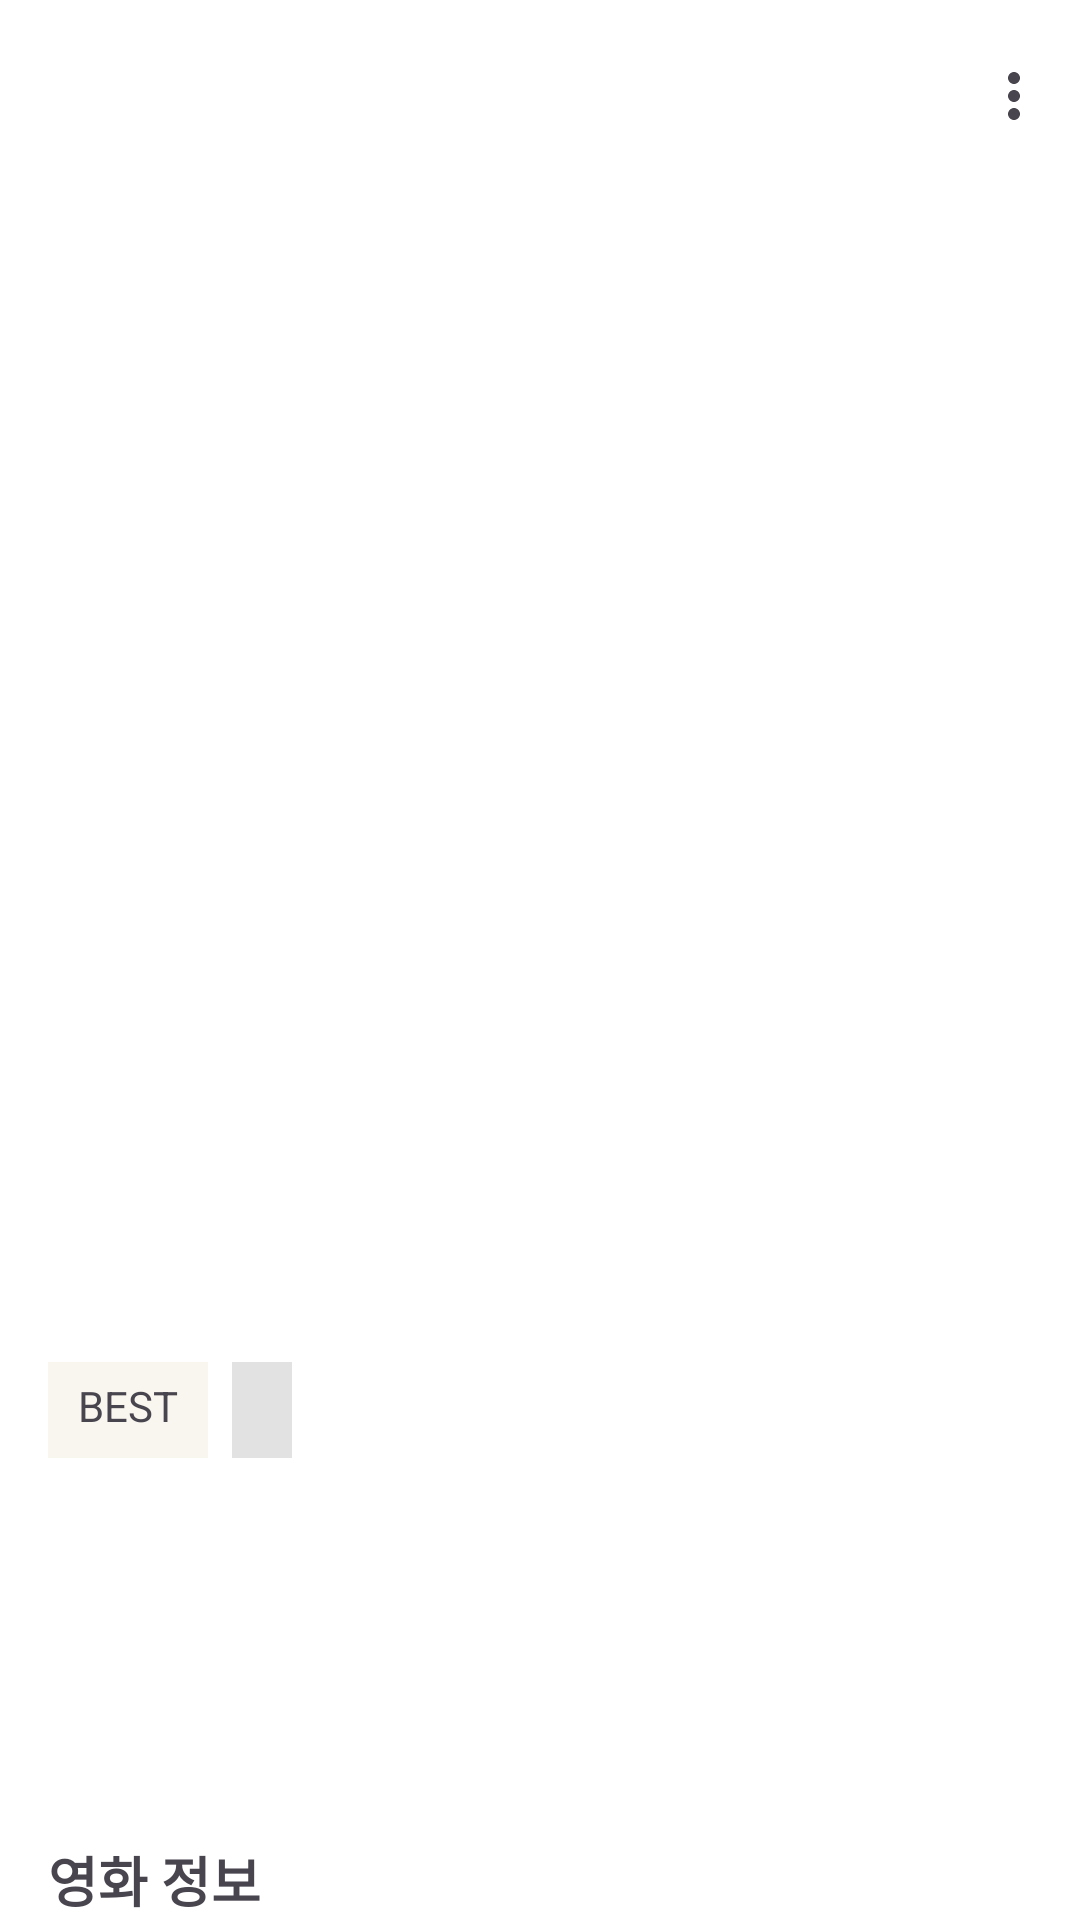

The Android layout XML behind this screen, and the referenced resources:
<!-- AndroidManifest.xml: application theme Theme.ShopManager -->
<!-- res/layout/fragment_detail.xml -->
<?xml version="1.0" encoding="utf-8"?>
<androidx.coordinatorlayout.widget.CoordinatorLayout xmlns:android="http://schemas.android.com/apk/res/android"
    xmlns:app="http://schemas.android.com/apk/res-auto"
    xmlns:tools="http://schemas.android.com/tools"
    android:layout_width="match_parent"
    android:layout_height="match_parent"
    android:fitsSystemWindows="true">

    <com.google.android.material.appbar.AppBarLayout
        android:layout_width="match_parent"
        android:layout_height="wrap_content"
        android:fitsSystemWindows="true">

        <com.google.android.material.appbar.CollapsingToolbarLayout
            android:id="@+id/collapsingToolbar"
            android:layout_width="match_parent"
            android:layout_height="442dp"
            android:background="@color/white"
            android:fitsSystemWindows="true"
            app:collapsedTitleTextAppearance="@style/CollapsedTitleText"
            app:collapsedTitleTextColor="@color/gray_800"
            app:contentScrim="@color/white"
            app:expandedTitleTextAppearance="@style/TransparentTitleText"
            app:expandedTitleTextColor="@android:color/transparent"
            app:layout_scrollFlags="scroll|exitUntilCollapsed"
            app:minHeight="?attr/actionBarSize"
            app:statusBarScrim="@color/white"
            app:title="상품 상세">

            <androidx.constraintlayout.widget.ConstraintLayout
                android:layout_width="match_parent"
                android:layout_height="match_parent"
                android:fitsSystemWindows="true">

                <androidx.viewpager2.widget.ViewPager2
                    android:id="@+id/viewPager_product_image"
                    android:layout_width="0dp"
                    android:layout_height="0dp"
                    android:fitsSystemWindows="true"
                    android:scaleType="centerCrop"
                    app:layout_constraintBottom_toBottomOf="parent"
                    app:layout_constraintEnd_toEndOf="parent"
                    app:layout_constraintStart_toStartOf="parent"
                    app:layout_constraintTop_toTopOf="parent" />

                <com.google.android.material.tabs.TabLayout
                    android:id="@+id/viewpager_detail_indicator"
                    android:layout_width="0dp"
                    android:layout_height="wrap_content"
                    android:background="@android:color/transparent"
                    app:layout_constraintBottom_toBottomOf="@id/viewPager_product_image"
                    app:layout_constraintEnd_toEndOf="@id/viewPager_product_image"
                    app:layout_constraintStart_toStartOf="@id/viewPager_product_image"
                    app:tabBackground="@drawable/selector_viewpager_indicator"
                    app:tabGravity="center"
                    app:tabIndicatorHeight="0dp" />

            </androidx.constraintlayout.widget.ConstraintLayout>

            <com.google.android.material.appbar.MaterialToolbar
                android:id="@+id/toolbar"
                android:layout_width="match_parent"
                android:layout_height="?attr/actionBarSize"
                android:background="@android:color/transparent"
                app:layout_collapseMode="pin"
                app:menu="@menu/menu_detail_toolbar"
                app:navigationIcon="@drawable/ic_arrow_back" />
        </com.google.android.material.appbar.CollapsingToolbarLayout>
    </com.google.android.material.appbar.AppBarLayout>

    <androidx.core.widget.NestedScrollView
        android:layout_width="match_parent"
        android:layout_height="match_parent"
        app:layout_behavior="@string/appbar_scrolling_view_behavior">

        <androidx.constraintlayout.widget.ConstraintLayout
            android:layout_width="match_parent"
            android:layout_height="wrap_content">

            <TextView
                android:id="@+id/tv_product_detail_is_best"
                android:layout_width="wrap_content"
                android:layout_height="wrap_content"
                android:layout_marginStart="16dp"
                android:layout_marginTop="12dp"
                android:background="@drawable/background_ivory100"
                android:text="@string/label_product_best"
                app:layout_constraintStart_toStartOf="parent"
                app:layout_constraintTop_toTopOf="parent" />

            <TextView
                android:id="@+id/tv_product_detail_type"
                android:layout_width="wrap_content"
                android:layout_height="wrap_content"
                android:layout_marginStart="8dp"
                android:layout_marginTop="12dp"
                android:background="@drawable/background_gray250"
                app:layout_constraintStart_toEndOf="@id/tv_product_detail_is_best"
                app:layout_constraintTop_toTopOf="parent"
                app:layout_goneMarginStart="16dp"
                tools:text="디즈니" />

            <TextView
                android:id="@+id/tv_product_detail_stock"
                android:layout_width="wrap_content"
                android:layout_height="wrap_content"
                android:layout_marginEnd="16dp"
                android:fontFamily="@font/roboto"
                android:textColor="@color/black"
                android:textSize="11sp"
                android:textStyle="bold"
                app:layout_constraintEnd_toEndOf="parent"
                app:layout_constraintTop_toTopOf="@id/tv_product_detail_type"
                tools:text="재고 800" />

            <TextView
                android:id="@+id/tv_product_detail_review"
                android:layout_width="wrap_content"
                android:layout_height="wrap_content"
                android:layout_marginEnd="16dp"
                android:fontFamily="@font/roboto"
                android:textSize="11sp"
                app:layout_constraintBottom_toBottomOf="@id/tv_product_detail_type"
                app:layout_constraintEnd_toEndOf="parent"
                tools:text="리뷰 10" />

            <TextView
                android:id="@+id/tv_product_detail_name"
                android:layout_width="0dp"
                android:layout_height="wrap_content"
                android:layout_marginHorizontal="16dp"
                android:layout_marginTop="10dp"
                android:ellipsize="end"
                android:fontFamily="@font/roboto"
                android:maxLines="2"
                android:textColor="@color/black"
                android:textSize="18sp"
                android:textStyle="bold"
                app:layout_constraintEnd_toEndOf="parent"
                app:layout_constraintStart_toStartOf="parent"
                app:layout_constraintTop_toBottomOf="@id/tv_product_detail_type"
                tools:text="상품명입니다.상품명입니다.상품명입니다.상품명입니다.상품명입니다.상품명입니다.상품명입니다." />

            <TextView
                android:id="@+id/tv_product_detail_price"
                android:layout_width="wrap_content"
                android:layout_height="wrap_content"
                android:layout_marginTop="5dp"
                android:fontFamily="@font/roboto"
                android:textColor="@color/gray_600"
                android:textSize="14sp"
                app:layout_constraintStart_toStartOf="@id/tv_product_detail_name"
                app:layout_constraintTop_toBottomOf="@id/tv_product_detail_name"
                tools:text="10,900원" />

            <TextView
                android:id="@+id/tv_product_detail_description"
                android:layout_width="0dp"
                android:layout_height="wrap_content"
                android:layout_marginHorizontal="16dp"
                android:layout_marginTop="26dp"
                android:textColor="@color/gray_800"
                android:textSize="14sp"
                app:layout_constraintEnd_toEndOf="parent"
                app:layout_constraintStart_toStartOf="parent"
                app:layout_constraintTop_toBottomOf="@id/tv_product_detail_price"
                tools:text="설명입니다설명입니다설명입니다설명입니다설명입니다설명입니다설명입니다설명입니다설명입니다설명입니다설명입니다설명입니다설명입니다설명입니다설명입니다설명입니다설명입니다설명입니다설명입니다설명입니다설명입니다설명입니다설명입니다설명입니다설명입니다설명입니다설명입니다설명입니다설명입니다설명입니다설명입니다설명입니다설명입니다" />

            <TextView
                android:id="@+id/tv_product_detail_movie_info_label"
                android:layout_width="wrap_content"
                android:layout_height="wrap_content"
                android:layout_marginTop="24dp"
                android:text="@string/label_product_movie_info"
                android:textSize="18sp"
                android:textStyle="bold"
                app:layout_constraintStart_toStartOf="@id/tv_product_detail_description"
                app:layout_constraintTop_toBottomOf="@id/tv_product_detail_description" />

            <TextView
                android:id="@+id/tv_product_detail_movie_info"
                android:layout_width="0dp"
                android:layout_height="wrap_content"
                android:layout_marginTop="12dp"
                android:layout_marginEnd="20dp"
                android:textSize="18sp"
                app:layout_constraintEnd_toEndOf="parent"
                app:layout_constraintStart_toStartOf="@id/tv_product_detail_movie_info_label"
                app:layout_constraintTop_toBottomOf="@id/tv_product_detail_movie_info_label" />

            <com.google.android.material.progressindicator.CircularProgressIndicator
                android:id="@+id/progress_bar"
                android:layout_width="wrap_content"
                android:layout_height="wrap_content"
                android:layout_centerInParent="true"
                android:layout_marginTop="32dp"
                android:indeterminate="true"
                android:visibility="gone"
                app:indicatorColor="@color/gray_400"
                app:layout_constraintStart_toStartOf="@id/tv_product_detail_movie_info"
                app:layout_constraintTop_toBottomOf="@id/tv_product_detail_movie_info" />
        </androidx.constraintlayout.widget.ConstraintLayout>
    </androidx.core.widget.NestedScrollView>
</androidx.coordinatorlayout.widget.CoordinatorLayout>
<!-- resources referenced by this layout -->
<resources>
  <color name="black">#FF000000</color>
  <color name="gray_400">#BBBBBB</color>
  <color name="gray_600">#797979</color>
  <color name="gray_800">#474F5A</color>
  <color name="white">#FFFFFFFF</color>
  <!-- drawable background_gray250 (drawable) -->
  <?xml version="1.0" encoding="utf-8"?>
  <shape xmlns:android="http://schemas.android.com/apk/res/android"
      android:shape="rectangle">
  
      <solid android:color="@color/gray_250" />
      <padding
          android:bottom="8dp"
          android:left="10dp"
          android:right="10dp"
          android:top="5dp" />
  </shape>
  <!-- drawable background_ivory100 (drawable) -->
  <?xml version="1.0" encoding="utf-8"?>
  <shape xmlns:android="http://schemas.android.com/apk/res/android"
      android:shape="rectangle">
  
      <solid android:color="@color/ivory_100" />
      <padding
          android:bottom="8dp"
          android:left="10dp"
          android:right="10dp"
          android:top="5dp" />
  </shape>
  <!-- drawable selector_viewpager_indicator (drawable) -->
  <?xml version="1.0" encoding="utf-8"?>
  <selector xmlns:android="http://schemas.android.com/apk/res/android">
      <item android:drawable="@drawable/selected_viewpager_indicator" android:state_selected="true" />
      <item android:drawable="@drawable/unselected_viewpager_indicator" android:state_selected="false" />
  
  </selector>
  <string name="label_product_best">BEST</string>
  <string name="label_product_movie_info">영화 정보</string>
  <style name="CollapsedTitleText" parent="TextAppearance.AppCompat.Widget.ActionBar.Title">
          <item name="android:textColor">@color/black</item>
      </style>
  <style name="TransparentTitleText" parent="TextAppearance.AppCompat.Widget.ActionBar.Title">
          <item name="android:textColor">@android:color/transparent</item>
      </style>
  <style name="Theme.ShopManager" parent="Base.Theme.ShopManager" />
  <color name="gray_250">#E2E2E2</color>
  <color name="ivory_100">#F9F6EF</color>
  <!-- drawable selected_viewpager_indicator (drawable) -->
  <?xml version="1.0" encoding="utf-8"?>
  <shape xmlns:android="http://schemas.android.com/apk/res/android"
      android:innerRadius="0dp"
      android:shape="ring"
      android:thickness="5.5dp"
      android:useLevel="false">
      <solid android:color="@color/gray_500" />
  </shape>
  <!-- drawable unselected_viewpager_indicator (drawable) -->
  <?xml version="1.0" encoding="utf-8"?>
  <shape xmlns:android="http://schemas.android.com/apk/res/android"
      android:innerRadius="0dp"
      android:shape="ring"
      android:thickness="4.5dp"
      android:useLevel="false">
      <solid android:color="#31A9A9A9" />
  </shape>
  <style name="Base.Theme.ShopManager" parent="Theme.Material3.DayNight.NoActionBar">
          <item name="android:colorBackground">@color/white</item>
          <item name="popupMenuBackground">@color/white</item>
          <item name="android:statusBarColor">@android:color/transparent</item>
          <item name="android:windowLightStatusBar">true</item>
      </style>
  <color name="gray_500">#A3AAAE</color>
</resources>
